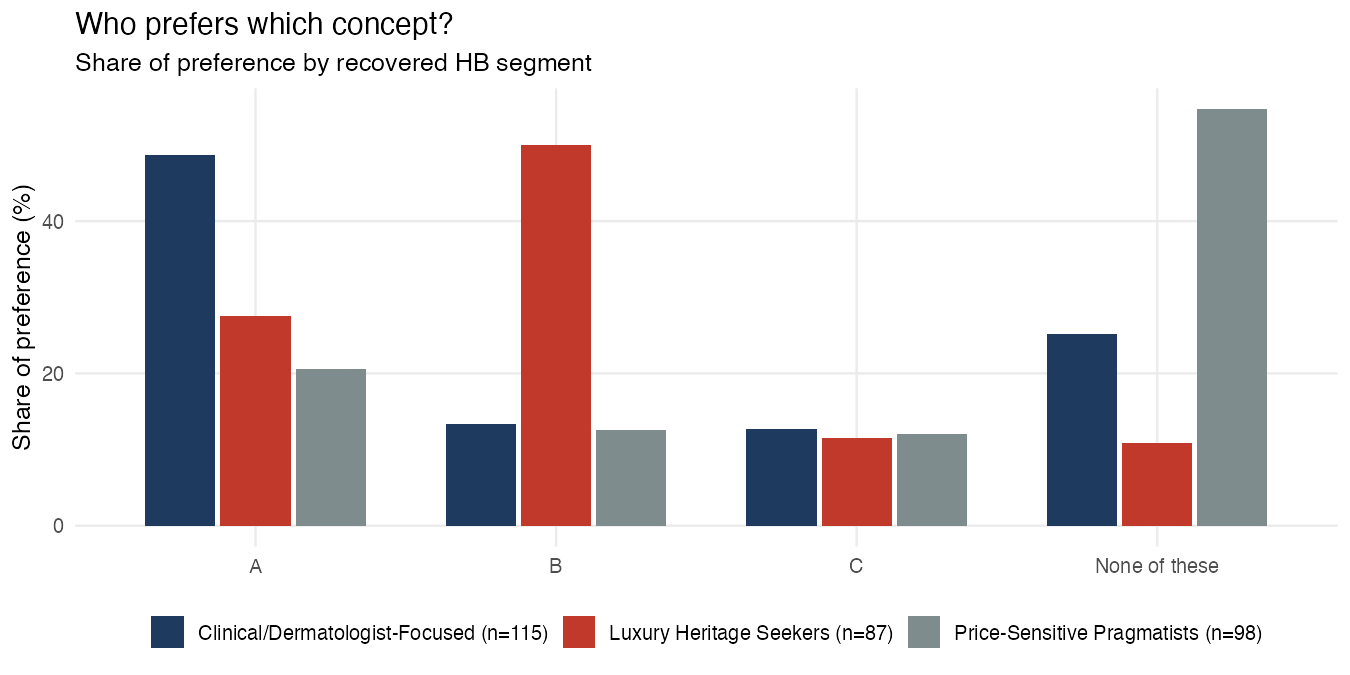

Values plotted in this chart, from the file beside it:
group, option, share_pct
Clinical/Dermatologist-Focused (n=115), A: Derm-Recommended Peptide, Pump, EUR 8…, 48.7
Clinical/Dermatologist-Focused (n=115), B: Luxury Heritage Vitamin C, Bottle, EU…, 13.4
Clinical/Dermatologist-Focused (n=115), C: Mass-Prestige Retinol, Bottle, EUR 45, 12.7
Clinical/Dermatologist-Focused (n=115), None of these, 25.2
Luxury Heritage Seekers (n=87), A: Derm-Recommended Peptide, Pump, EUR 8…, 27.6
Luxury Heritage Seekers (n=87), B: Luxury Heritage Vitamin C, Bottle, EU…, 50
Luxury Heritage Seekers (n=87), C: Mass-Prestige Retinol, Bottle, EUR 45, 11.5
Luxury Heritage Seekers (n=87), None of these, 10.8
Price-Sensitive Pragmatists (n=98), A: Derm-Recommended Peptide, Pump, EUR 8…, 20.6
Price-Sensitive Pragmatists (n=98), B: Luxury Heritage Vitamin C, Bottle, EU…, 12.6
Price-Sensitive Pragmatists (n=98), C: Mass-Prestige Retinol, Bottle, EUR 45, 12.1
Price-Sensitive Pragmatists (n=98), None of these, 54.7
